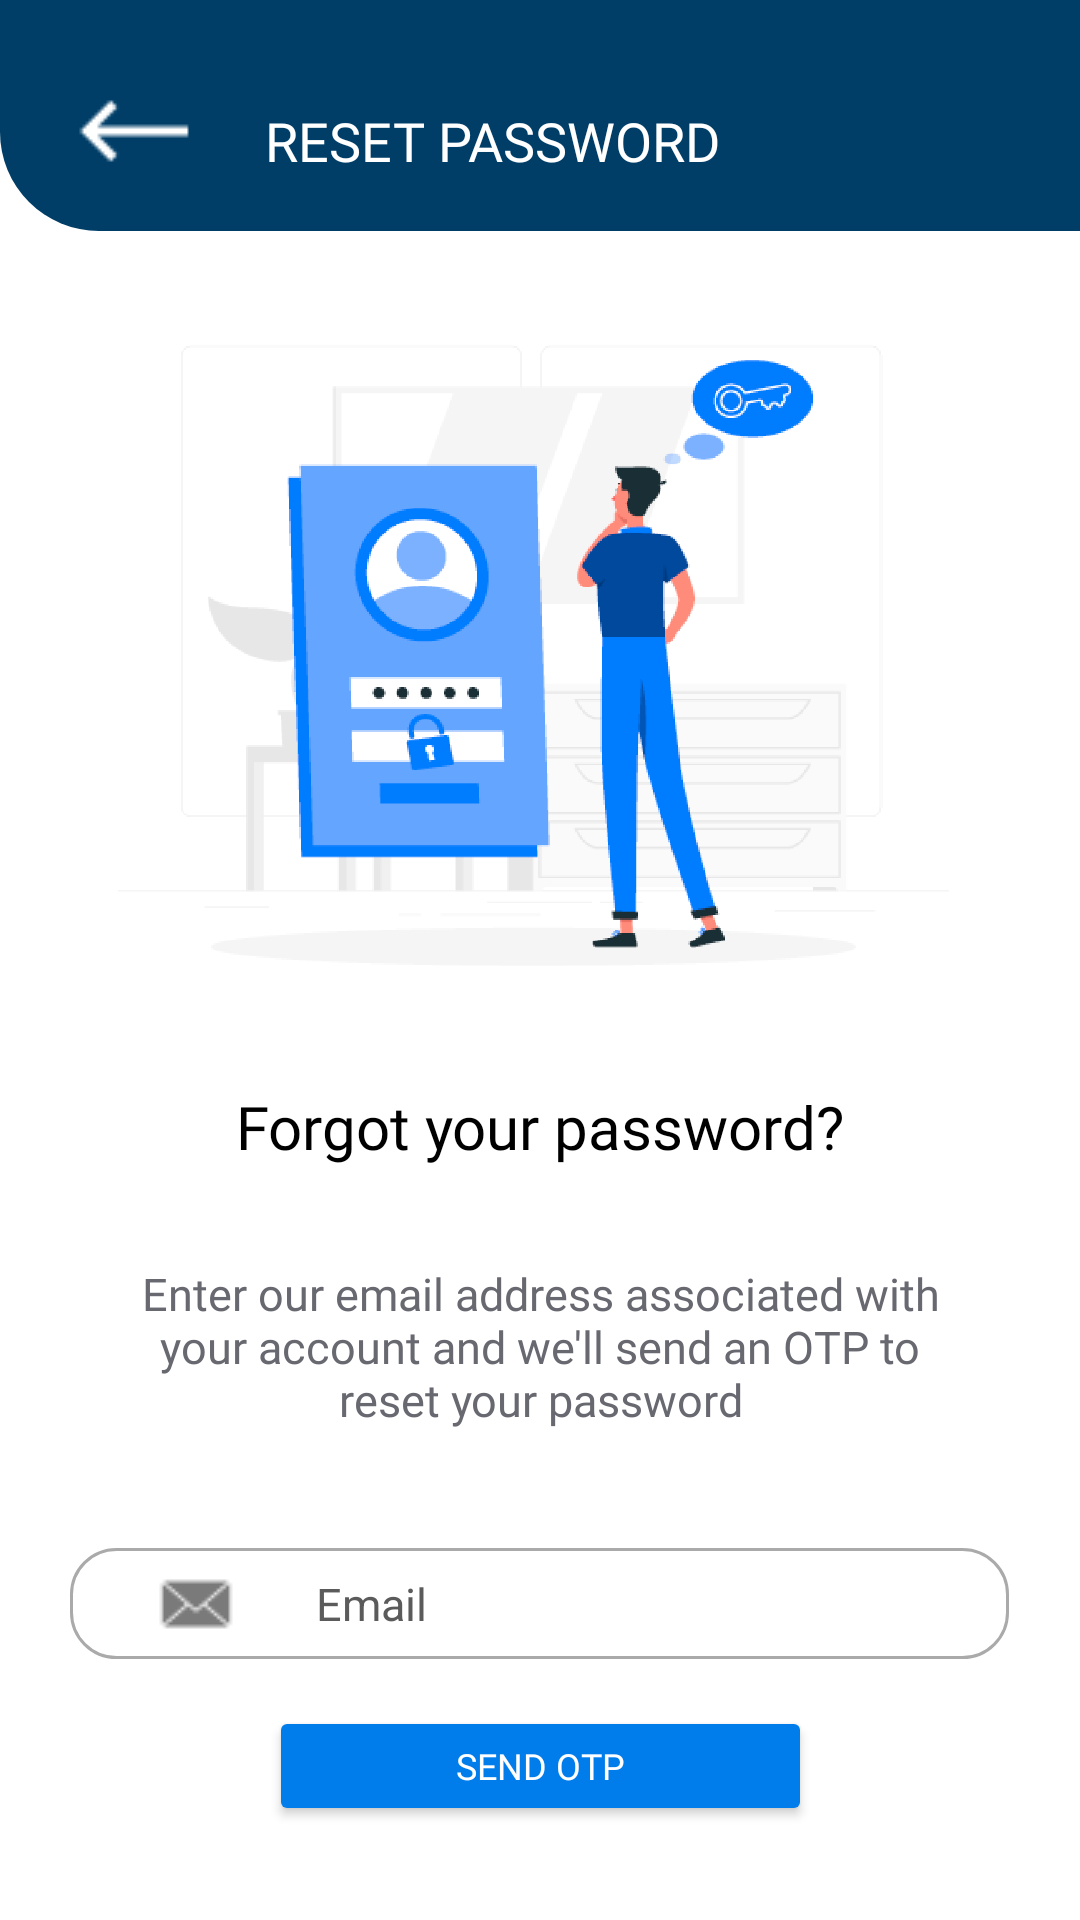

Android layout source for this screen:
<!-- AndroidManifest.xml: application theme Theme.MyApplication -->
<!-- res/layout/activity_forgot_password.xml -->
<?xml version="1.0" encoding="utf-8"?>
<androidx.constraintlayout.widget.ConstraintLayout xmlns:android="http://schemas.android.com/apk/res/android"
    xmlns:app="http://schemas.android.com/apk/res-auto"
    xmlns:tools="http://schemas.android.com/tools"
    android:layout_width="match_parent"
    android:layout_height="match_parent"
    tools:context=".ForgotPassword">

    <View

        android:id="@+id/view_forgot_pw"
        android:layout_width="393dp"
        android:layout_height="77dp"
        android:background="@drawable/bg_reset_pw"
        android:visibility="visible"
        app:layout_constraintBottom_toBottomOf="parent"
        app:layout_constraintEnd_toEndOf="parent"
        app:layout_constraintHorizontal_bias="0.0"
        app:layout_constraintStart_toStartOf="parent"
        app:layout_constraintTop_toTopOf="parent"
        app:layout_constraintVertical_bias="0.0"
        tools:visibility="visible" />

    <ImageButton
        android:id="@+id/btn_bback_arrow"
        android:layout_width="40dp"
        android:layout_height="39dp"
        android:layout_marginTop="24dp"
        android:backgroundTint="#003E68"
        android:src="@drawable/white_back_arrow"
        app:layout_constraintEnd_toEndOf="parent"
        app:layout_constraintHorizontal_bias="0.077"
        app:layout_constraintStart_toStartOf="parent"
        app:layout_constraintTop_toTopOf="parent" />

    <TextView
        android:id="@+id/txt_reset_pw"
        android:layout_width="wrap_content"
        android:layout_height="wrap_content"
        android:layout_marginTop="32dp"
        android:layout_marginEnd="120dp"
        android:fontFamily="@font/segoe_ui_reg"
        android:text="RESET PASSWORD"
        android:textAlignment="center"
        android:textColor="#fff"
        android:textSize="18sp"
        app:layout_constraintBottom_toBottomOf="@+id/view_forgot_pw"
        app:layout_constraintEnd_toEndOf="parent"
        app:layout_constraintTop_toTopOf="parent"
        app:layout_constraintVertical_bias="0.125" />

    <ImageView
        android:id="@+id/forgot_pw_imgView1"
        android:layout_width="285dp"
        android:layout_height="277dp"
        android:layout_marginTop="8dp"
        android:src="@drawable/reset_pw_img"
        app:layout_constraintEnd_toEndOf="parent"
        app:layout_constraintHorizontal_bias="0.472"
        app:layout_constraintStart_toStartOf="parent"
        app:layout_constraintTop_toBottomOf="@+id/view_forgot_pw" />

    <TextView
        android:id="@+id/txt_forgot_password"
        android:layout_width="306dp"
        android:layout_height="43dp"
        android:fontFamily="@font/segui_semibld"
        android:text="Forgot your password?"
        android:textAlignment="center"
        android:textColor="#000"
        android:textSize="20sp"
        app:layout_constraintEnd_toEndOf="parent"
        app:layout_constraintHorizontal_bias="0.494"
        app:layout_constraintStart_toStartOf="parent"
        app:layout_constraintTop_toBottomOf="@+id/forgot_pw_imgView1" />

    <TextView
        android:id="@+id/txt_enter_our"
        android:layout_width="273dp"
        android:layout_height="65dp"
        android:layout_marginTop="16dp"
        android:fontFamily="@font/segoe_ui_reg"
        android:text="Enter our email address associated with your account and we'll send an OTP to reset your password"
        android:textAlignment="center"
        android:textColor="#676870"
        android:textSize="15sp"
        app:layout_constraintEnd_toEndOf="parent"
        app:layout_constraintStart_toStartOf="parent"
        app:layout_constraintTop_toBottomOf="@+id/txt_forgot_password" />

    <EditText
        android:id="@+id/edittext_email_txt"
        android:layout_width="313dp"
        android:layout_height="37dp"
        android:layout_marginTop="30dp"
        android:background="@drawable/email_passwrd"
        android:drawableStart="@drawable/email_icn"
        android:drawablePadding="10dp"
        android:ems="10"
        android:hint="Email"
        android:paddingStart="12dp"
        android:paddingEnd="12dp"
        android:textColorHint="#5B5B5B"
        android:textSize="15sp"
        app:flow_wrapMode="chain"
        app:layout_constraintEnd_toEndOf="parent"
        app:layout_constraintHorizontal_bias="0.495"
        app:layout_constraintStart_toStartOf="parent"
        app:layout_constraintTop_toBottomOf="@+id/txt_enter_our" />

    <Button
        android:id="@+id/btn_sendOtp"
        android:layout_width="181dp"
        android:layout_height="40dp"
        android:backgroundTint="#FF007CEB"
        android:fontFamily="@font/segui_semibld"
        android:text="SEND OTP"
        android:textColor="#fff"
        android:textSize="12sp"
        app:cornerRadius="20dp"
        app:layout_constraintBottom_toBottomOf="parent"
        app:layout_constraintEnd_toEndOf="parent"
        app:layout_constraintStart_toStartOf="parent"
        app:layout_constraintTop_toBottomOf="@+id/edittext_email_txt"
        app:layout_constraintVertical_bias="0.336" />

</androidx.constraintlayout.widget.ConstraintLayout>
<!-- resources referenced by this layout -->
<resources>
  <!-- drawable bg_reset_pw (drawable) -->
  <?xml version="1.0" encoding="utf-8"?>
  <shape xmlns:android="http://schemas.android.com/apk/res/android">
      <solid
          android:color="#003E68"
          />
      <corners
          android:bottomLeftRadius="33dp"
          android:bottomRightRadius="33dp"
          />
  </shape>
  <!-- drawable email_icn: png bitmap (drawable, 358 bytes) -->
  <!-- drawable email_passwrd (drawable) -->
  <?xml version="1.0" encoding="utf-8"?>
  <selector xmlns:android="http://schemas.android.com/apk/res/android">
      <item android:state_enabled="true" android:state_focused="true">
          <shape android:shape="rectangle">
              <solid android:color="@android:color/white"/>
              <stroke android:color="#707070" android:width="1dp"/>
              <corners
                  android:bottomRightRadius="15dp"
                  android:bottomLeftRadius="15dp"
                  android:topLeftRadius="15dp"
                  android:topRightRadius="15dp" />
          </shape>
      </item>
  
      <item android:state_enabled="true" >
          <shape android:shape="rectangle">
              <solid android:color="@android:color/white"/>
              <stroke android:color="@android:color/darker_gray" android:width="1dp"/>
              <corners
                  android:bottomRightRadius="15dp"
                  android:bottomLeftRadius="15dp"
                  android:topLeftRadius="15dp"
                  android:topRightRadius="15dp" />
          </shape>
      </item>
  
  </selector>
  <!-- drawable reset_pw_img: png bitmap (drawable-hdpi, 87961 bytes) -->
  <!-- drawable white_back_arrow: png bitmap (drawable, 289 bytes) -->
  <style name="Theme.MyApplication" parent="Theme.MaterialComponents.DayNight.DarkActionBar">
          
  
          
  
          
  
          
  
          <item name="colorControlActivated">#5093FE</item>
      </style>
</resources>
